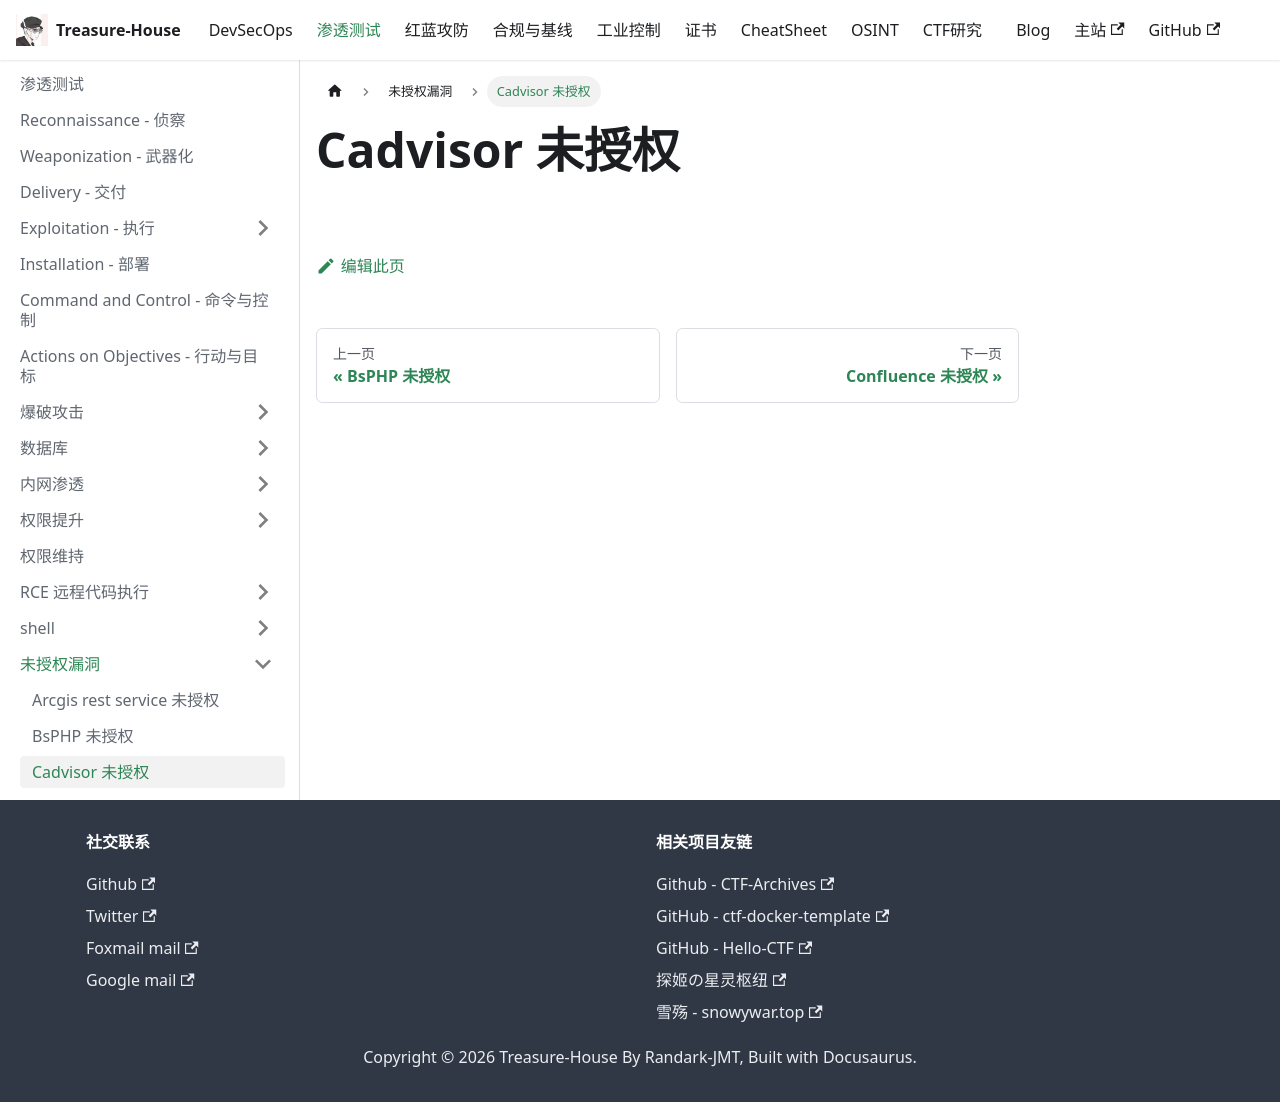

repository: Randark-JMT/Treasure-House · page: docs/Penetration/Unauthorized/Cadvisor/index.html · generator: docusaurus

# Cadvisor 未授权
